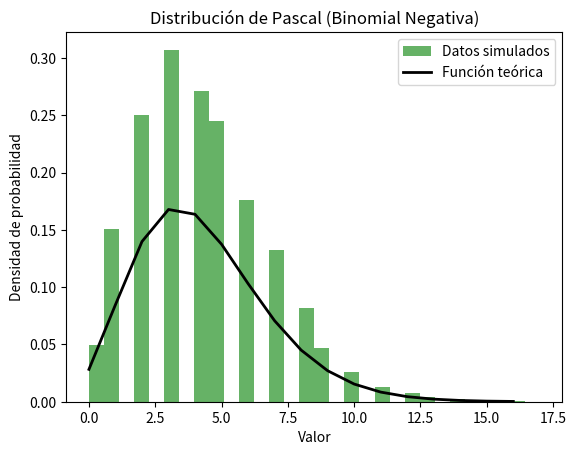

The script that saved this image:
import numpy as np
import matplotlib.pyplot as plt
import scipy.stats as stats

# Parámetros de la distribución de Pascal (binomial negativa)
r = 10  # Número de éxitos
p = .7  # Probabilidad de éxito en cada ensayo

# Generación de números pseudoaleatorios con distribución de Pascal
num_samples = 10000
pascal_random_numbers = np.random.negative_binomial(r, p, num_samples)

# Graficar el histograma de los números generados
plt.hist(pascal_random_numbers, bins=30, density=True, alpha=0.6, color='g', label='Datos simulados')

# Graficar la función de masa de probabilidad teórica
x = np.arange(0, np.max(pascal_random_numbers))
y = stats.nbinom.pmf(x, r, p)
plt.plot(x, y, 'k-', lw=2, label='Función teórica')  # Cambiamos el color de la línea a negro

# Configuración de la gráfica
plt.xlabel('Valor')
plt.ylabel('Densidad de probabilidad')
plt.title('Distribución de Pascal (Binomial Negativa)')
plt.legend()

# Mostrar la gráfica
plt.show()
